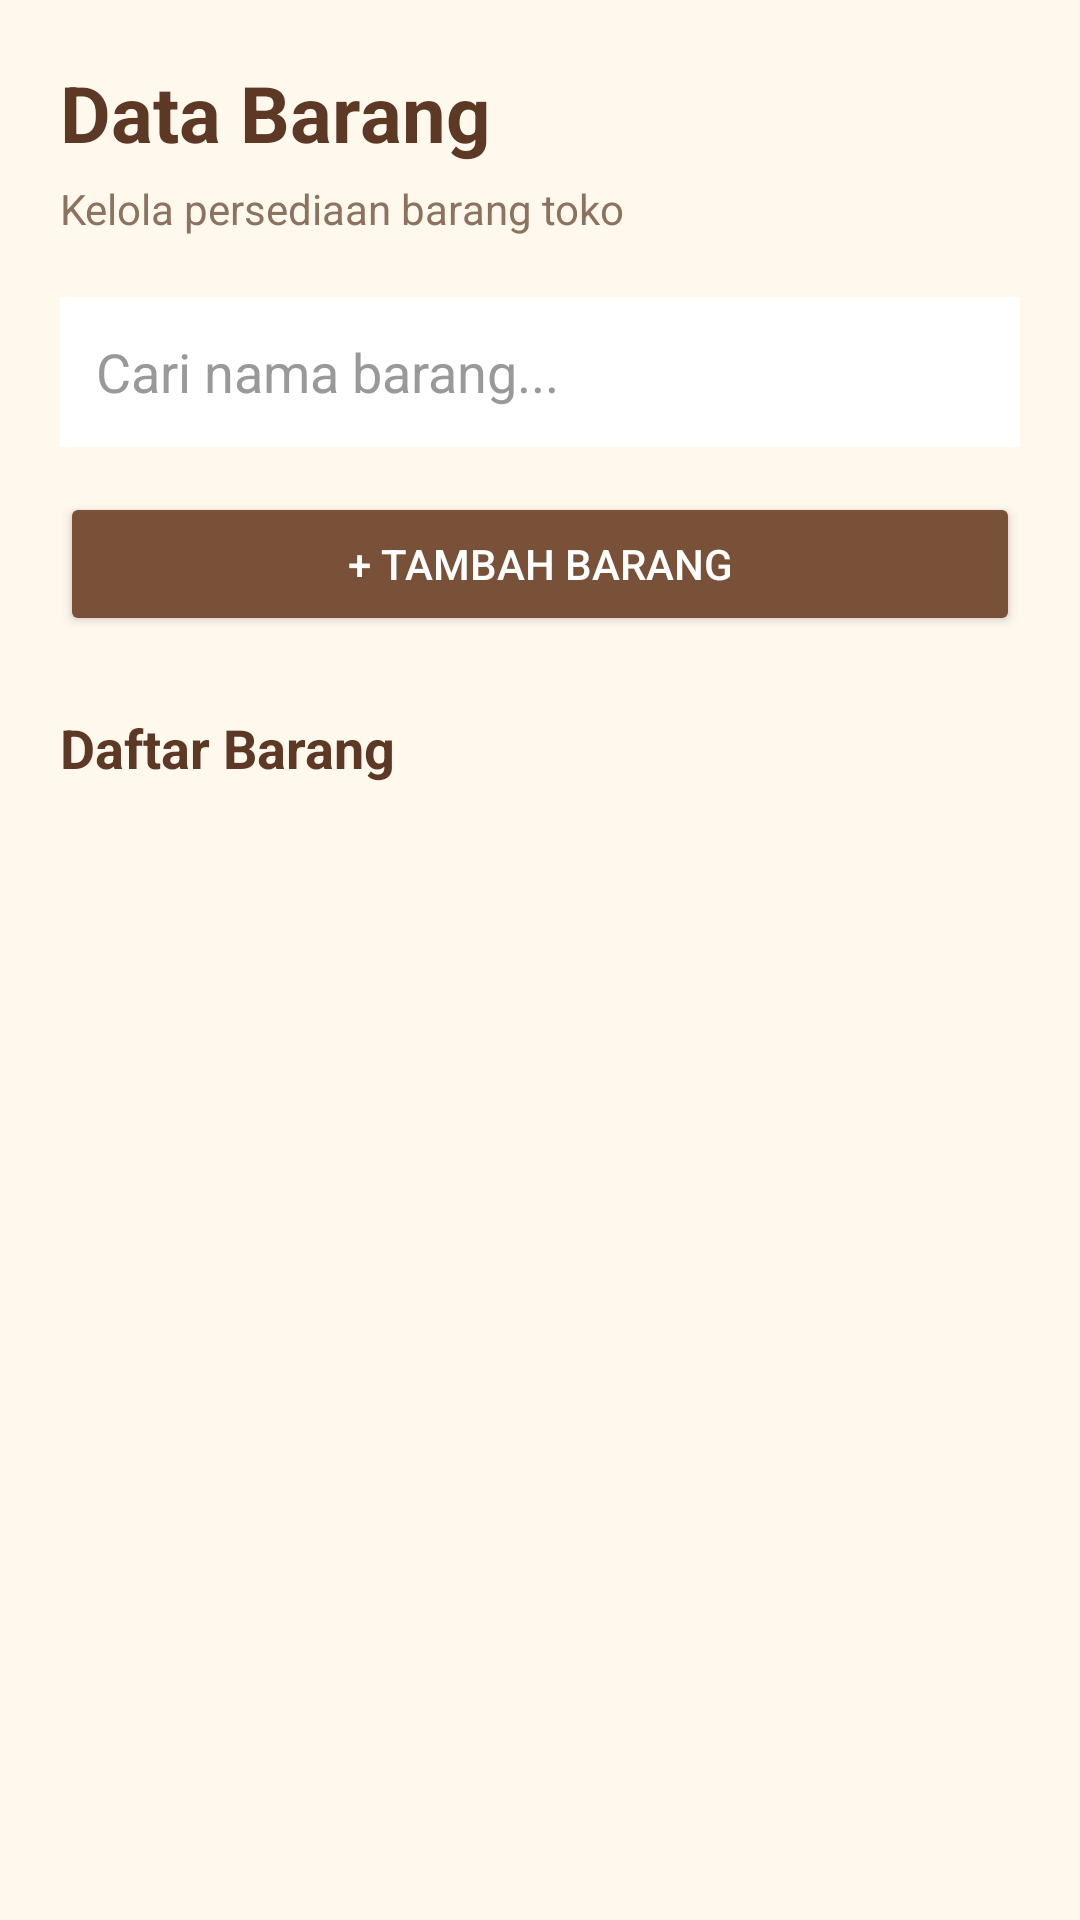

Android layout source for this screen:
<!-- AndroidManifest.xml: application theme Theme.AppCompat.Light.NoActionBar -->
<!-- res/layout/activity_data_barang.xml -->
<?xml version="1.0" encoding="utf-8"?>
<ScrollView xmlns:android="http://schemas.android.com/apk/res/android"
    android:layout_width="match_parent"
    android:layout_height="match_parent"
    android:background="#FFF8ED">

    <LinearLayout
        android:layout_width="match_parent"
        android:layout_height="wrap_content"
        android:orientation="vertical"
        android:padding="20dp">

        <TextView
            android:layout_width="match_parent"
            android:layout_height="wrap_content"
            android:text="Data Barang"
            android:textColor="#5D3825"
            android:textSize="26sp"
            android:textStyle="bold" />

        <TextView
            android:layout_width="match_parent"
            android:layout_height="wrap_content"
            android:text="Kelola persediaan barang toko"
            android:textColor="#8B735F"
            android:textSize="14sp"
            android:layout_marginTop="5dp" />

        <EditText
            android:id="@+id/etCariBarang"
            android:layout_width="match_parent"
            android:layout_height="50dp"
            android:layout_marginTop="20dp"
            android:background="#FFFFFF"
            android:hint="Cari nama barang..."
            android:padding="12dp"
            android:singleLine="true"
            android:textColor="#333333"
            android:textColorHint="#999999" />

        <Button
            android:id="@+id/btnTambahBarang"
            android:layout_width="match_parent"
            android:layout_height="wrap_content"
            android:layout_marginTop="15dp"
            android:backgroundTint="#795139"
            android:text="+ Tambah Barang"
            android:textColor="#FFFFFF" />

        <TextView
            android:layout_width="match_parent"
            android:layout_height="wrap_content"
            android:layout_marginTop="25dp"
            android:text="Daftar Barang"
            android:textColor="#5D3825"
            android:textSize="18sp"
            android:textStyle="bold" />

        <LinearLayout
            android:id="@+id/containerDataBarang"
            android:layout_width="match_parent"
            android:layout_height="wrap_content"
            android:orientation="vertical"
            android:layout_marginTop="12dp" />

    </LinearLayout>
</ScrollView>
<!-- resources referenced by this layout -->
<resources>

</resources>
